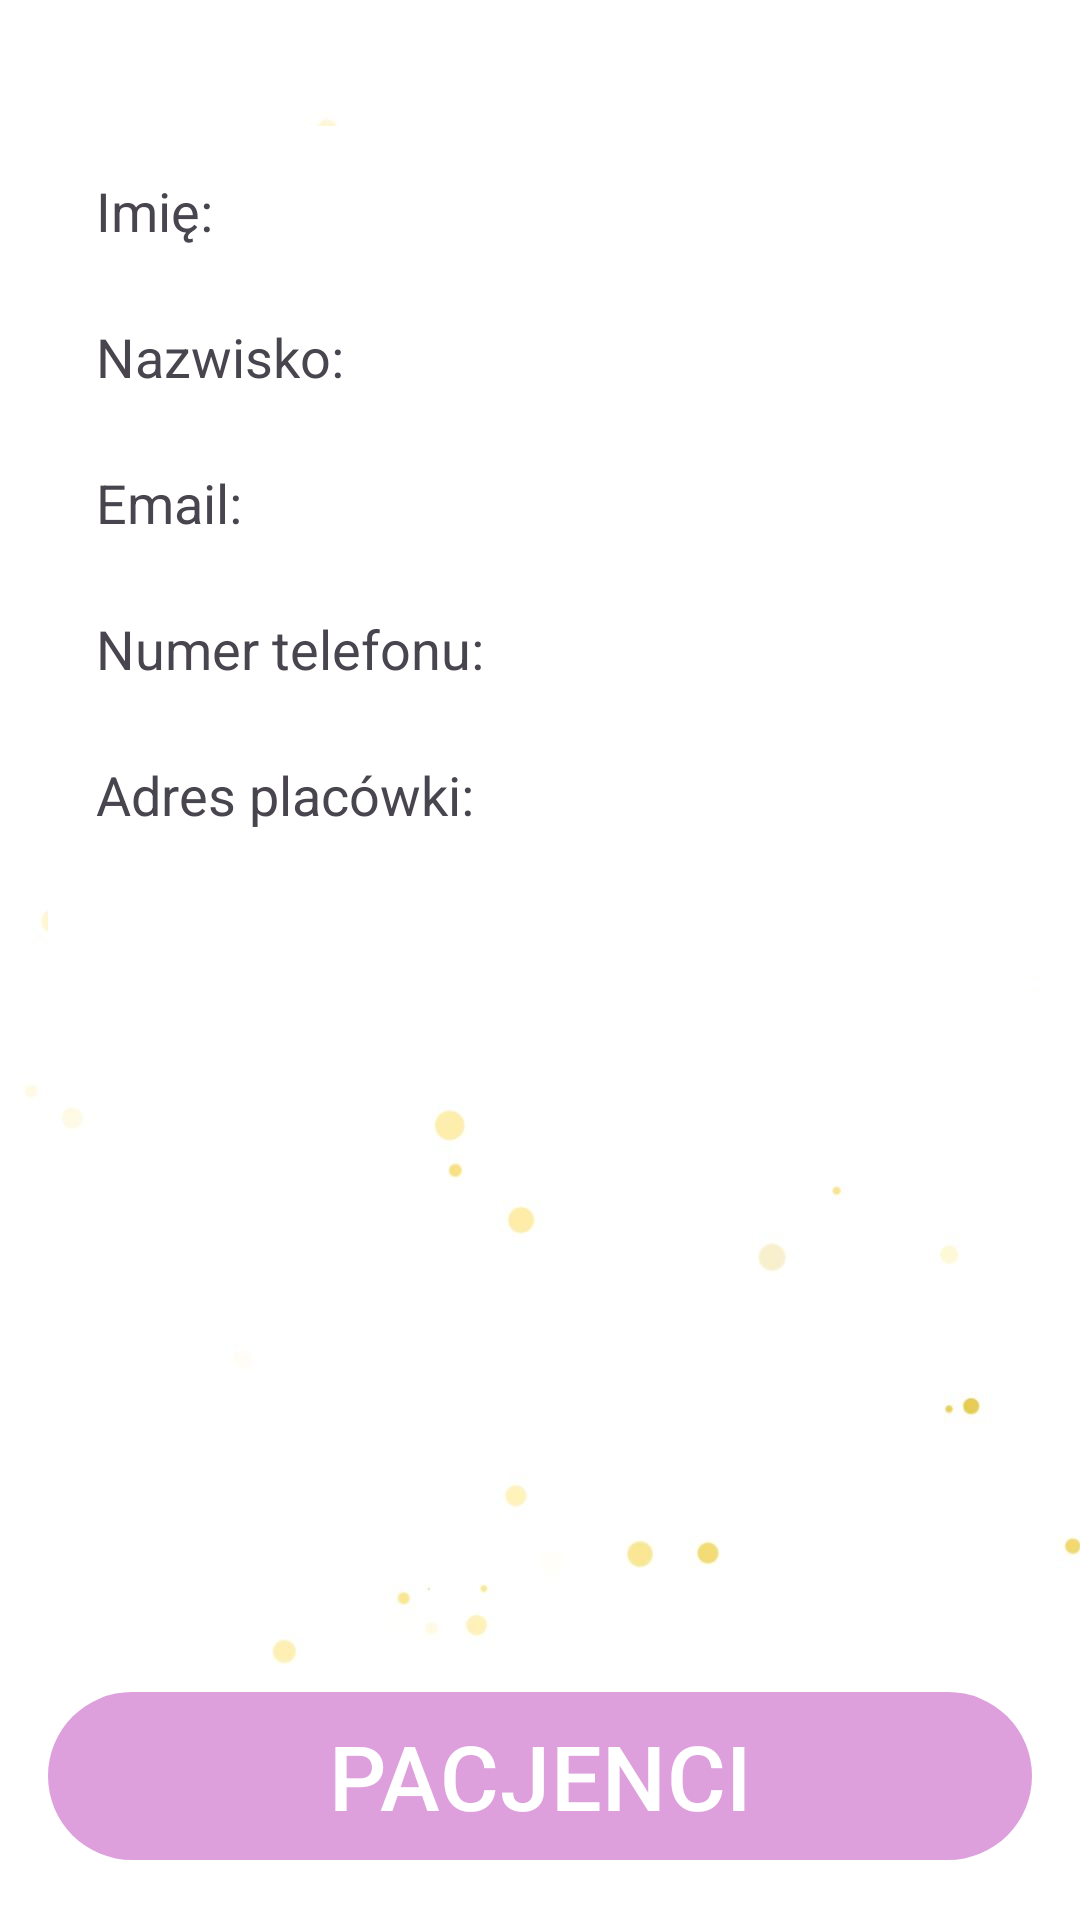

Android layout source for this screen:
<!-- AndroidManifest.xml: application theme Theme.HealZone -->
<!-- res/layout/activity_main.xml -->
<?xml version="1.0" encoding="utf-8"?>
<RelativeLayout xmlns:android="http://schemas.android.com/apk/res/android"
    xmlns:app="http://schemas.android.com/apk/res-auto"
    xmlns:tools="http://schemas.android.com/tools"
    android:layout_width="match_parent"
    android:padding="16dp"
    android:layout_height="match_parent"
    android:background="@drawable/base"
    tools:context=".MainActivity">

    <ImageButton
        android:layout_width="36dp"
        android:layout_height="36dp"
        android:id="@+id/menu_btn"
        android:src="@drawable/baseline_menu_24"
        android:layout_alignParentEnd="true"

        android:background="?attr/selectableItemBackgroundBorderless"/>

        <LinearLayout
            android:layout_width="match_parent"
            android:layout_height="wrap_content"
            android:orientation="vertical"
            android:id="@+id/text_fields_layout"
            android:padding="16dp"
            android:layout_marginVertical="26dp"
            android:backgroundTint="@color/white"
            android:background="@drawable/rounded_corner">

            <LinearLayout
                android:layout_width="wrap_content"
                android:layout_height="wrap_content"
                android:orientation="vertical">
                <TextView
                    android:layout_width="wrap_content"
                    android:layout_height="wrap_content"
                    android:id="@+id/name_field1"
                    android:text="Imię: "
                    android:textSize="18sp"/>
                <TextView
                    android:layout_width="wrap_content"
                    android:layout_height="wrap_content"
                    android:id="@+id/name_field"
                    android:text=""
                    android:textStyle="bold"
                    android:textSize="18sp"/>
            </LinearLayout>

            <LinearLayout
                android:layout_width="wrap_content"
                android:layout_height="wrap_content"
                android:orientation="vertical">

                <TextView
                    android:layout_width="wrap_content"
                    android:layout_height="wrap_content"
                    android:id="@+id/surname1_field"
                    android:text="Nazwisko: "
                    android:textSize="18sp"/>

                <TextView
                    android:layout_width="wrap_content"
                    android:layout_height="wrap_content"
                    android:id="@+id/surname_field"
                    android:text=""
                    android:textStyle="bold"
                    android:textSize="18sp"/>

            </LinearLayout>

            <LinearLayout
                android:layout_width="wrap_content"
                android:layout_height="wrap_content"
                android:orientation="vertical">

                <TextView
                    android:layout_width="wrap_content"
                    android:layout_height="wrap_content"
                    android:id="@+id/email1_field"
                    android:text="Email: "
                    android:textSize="18sp"/>

                <TextView
                    android:layout_width="wrap_content"
                    android:layout_height="wrap_content"
                    android:id="@+id/email_field"
                    android:text=""
                    android:textStyle="bold"
                    android:textSize="18sp"/>

            </LinearLayout>

            <LinearLayout
                android:layout_width="wrap_content"
                android:layout_height="wrap_content"
                android:orientation="vertical">

                <TextView
                    android:layout_width="wrap_content"
                    android:layout_height="wrap_content"
                    android:id="@+id/phone1_field"
                    android:text="Numer telefonu: "
                    android:textSize="18sp"/>

                <TextView
                    android:layout_width="wrap_content"
                    android:layout_height="wrap_content"
                    android:id="@+id/phone_field"
                    android:text=""
                    android:textStyle="bold"
                    android:textSize="18sp"/>

            </LinearLayout>


            <LinearLayout
                android:layout_width="wrap_content"
                android:layout_height="wrap_content"
                android:orientation="vertical">

                <TextView
                    android:layout_width="wrap_content"
                    android:layout_height="wrap_content"
                    android:id="@+id/address1_field"
                    android:text="Adres placówki: "

                    android:textSize="18sp"/>

                <TextView
                    android:layout_width="wrap_content"
                    android:layout_height="wrap_content"
                    android:id="@+id/address_field"
                    android:text=""
                    android:textStyle="bold"
                    android:textSize="18sp"/>

                <TextView
                    android:layout_width="wrap_content"
                    android:layout_height="wrap_content"
                    android:id="@+id/city_field"
                    android:text=""
                    android:textStyle="bold"
                    android:textSize="18sp"/>

            </LinearLayout>

            <Button
                android:layout_width="wrap_content"
                android:layout_height="wrap_content"
                android:id="@+id/calendar_btn"
                android:text="WIZYTY"
                android:layout_marginTop="40sp"
                android:textColor="@color/white"
                android:textStyle="bold"
                android:backgroundTint="@color/light_blue"
                android:textSize="20sp"
                android:layout_gravity="center"
                android:visibility="gone"/>

            <TextView
                android:layout_width="wrap_content"
                android:layout_height="wrap_content"
                android:id="@+id/blank_text"
                android:text="...."
                android:layout_gravity="center"
                android:textStyle="bold"
                android:textColor="@color/white"
                android:textSize="18sp" />

        </LinearLayout>

    <com.google.android.material.button.MaterialButton
        android:layout_width="match_parent"
        android:layout_height="64dp"
        android:id="@+id/patients_btn"
        android:layout_alignParentBottom="true"
        android:text="PACJENCI"
        android:textColor="@color/white"
        android:textSize="30sp"
        android:layout_marginTop="20dp"/>

</RelativeLayout>
<!-- resources referenced by this layout -->
<resources>
  <color name="light_blue">#FFADD8E6</color>
  <color name="white">#FFFFFFFF</color>
  <!-- drawable base: jpg bitmap (drawable, 39476 bytes) -->
  <!-- drawable rounded_corner (drawable) -->
  <?xml version="1.0" encoding="utf-8"?>
  <shape xmlns:android="http://schemas.android.com/apk/res/android"
      android:shape="rectangle">
      <corners android:radius="10dp"/>
      <stroke android:width="1dp" android:color="@color/main_color"/>
      <solid android:color="#FFFFFF" />
  
  
  </shape>
  <style name="Theme.HealZone" parent="Base.Theme.HealZone" />
  <color name="main_color">#FFDDA0DD</color>
  <style name="Base.Theme.HealZone" parent="Theme.Material3.DayNight.NoActionBar">
          
          
          <item name="colorPrimary">@color/main_color</item>
          <item name="colorPrimaryVariant">@color/main_color</item>
          <item name="colorOnPrimary">@color/main_color</item>
  
          
          <item name="colorSecondary">@color/light_pink</item>
          <item name="colorSecondaryVariant">@color/light_blue</item>
          <item name="colorOnSecondary">@color/black</item>
  
          
          <item name="android:statusBarColor">@color/main_color</item>
      </style>
  <color name="light_pink">#FFFFE4E1</color>
  <color name="black">#FF000000</color>
</resources>
